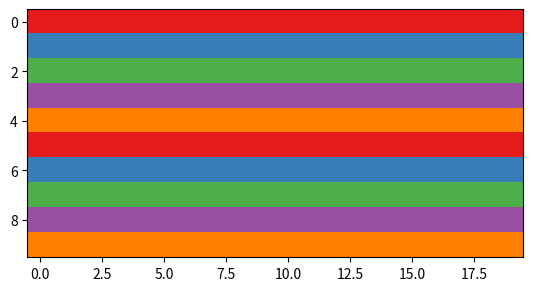

This figure's Python source:
# [redacted]
#Date:  Fall 2017
#This program is used to generate an artifical img

#Import the packages for images and arrays:
import matplotlib.pyplot as plt  
import numpy as np

"""
file_name = "csBridge.png"
file_name = "hunter.jpg"
img = plt.imread(file_name)   #Read in image from csBridge.png
"""
img = np.zeros((10,20,3))

colors =[[228,26,28],
[55,126,184],
[77,175,74],
[152,78,163],
[255,127,0]]

# top left
#red
for i in range(img.shape[0]):
    for j in range(img.shape[1]):
        img[i,j] = colors[i%5]



print (img.shape)
print(img)
img /= 255.
plt.imshow(img,interpolation = 'nearest')		           #Load image into pyplot
plt.show()                         #Show the image (waits until closed to continue)

plt.imsave('my_artifical_img.png', img)  #Save the image we created to the file: reds.png
